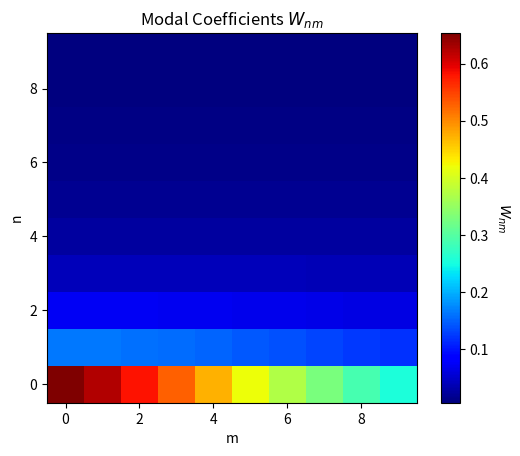

Recreate this plot in Python.
import numpy as np
import matplotlib.pyplot as plt

# Given parameters
a = 1  # m
b = 0.8  # m
mu_s = 0.262  # kg/m^2
T = 3990  # N/m

# Calculate the modal coefficients
N = 10  # number of modes
W_nm = np.zeros((N, N))
for n in range(1, N+1):
    for m in range(1, N+1):
        W_nm[n-1, m-1] = np.sqrt(4 * mu_s * T / (np.pi**4 * n**2 / a**2 + m**2 / b**2)**2)

# Visualize the modal coefficients
fig, ax = plt.subplots()
im = ax.imshow(W_nm, cmap='jet', origin='lower')
ax.set_title('Modal Coefficients $W_{nm}$')
ax.set_xlabel('m')
ax.set_ylabel('n')
cbar = ax.figure.colorbar(im)
cbar.ax.set_ylabel('$W_{nm}$', rotation=-90, va="bottom")
plt.show()

